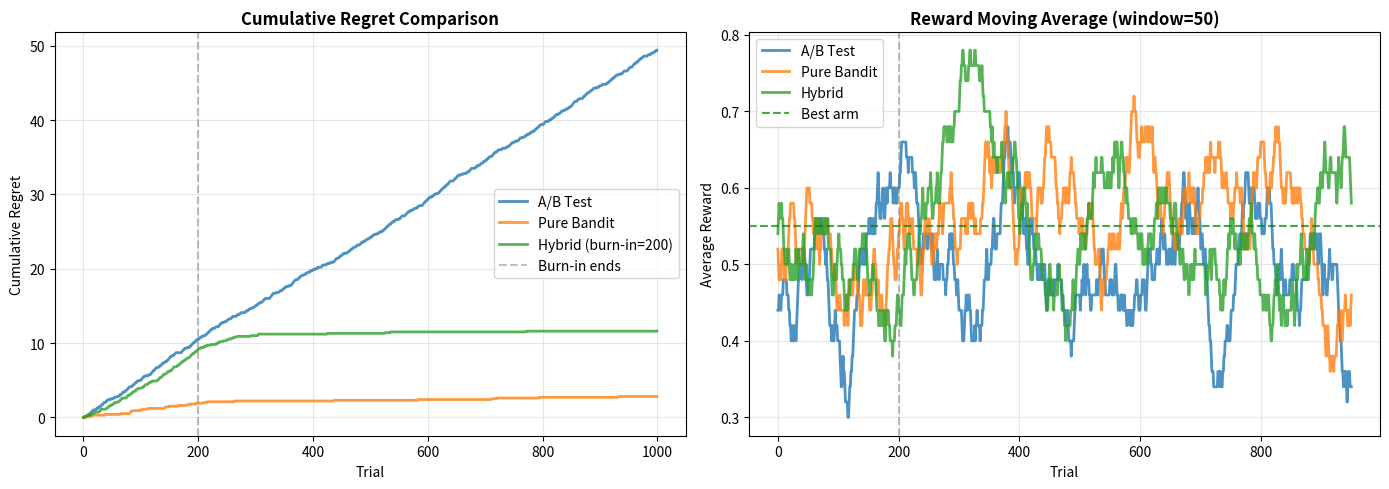

Write the Python code that produced this figure.
import numpy as np
import matplotlib.pyplot as plt
from collections import defaultdict

np.random.seed(42)

class ABTest:
    """Traditional A/B test with fixed allocation."""

    def __init__(self, variants):
        self.variants = variants  # List of variant names
        self.n_variants = len(variants)
        self.counts = defaultdict(int)
        self.rewards = defaultdict(list)

    def select_variant(self):
        """Uniform random selection (equal allocation)."""
        variant = np.random.choice(self.variants)
        self.counts[variant] += 1
        return variant

    def record_reward(self, variant, reward):
        self.rewards[variant].append(reward)

    def get_stats(self):
        return {
            variant: {
                "mean": np.mean(self.rewards[variant]) if self.rewards[variant] else 0,
                "std": np.std(self.rewards[variant]) if self.rewards[variant] else 0,
                "n": self.counts[variant]
            }
            for variant in self.variants
        }


# True conversion rates (unknown to the test)
true_means = {
    "Strategy_A": 0.55,  # Better strategy
    "Strategy_B": 0.45   # Worse strategy
}

# Run A/B test for 1000 trials
ab_test = ABTest(list(true_means.keys()))
ab_rewards = []
ab_regrets = []

best_mean = max(true_means.values())

for t in range(1000):
    variant = ab_test.select_variant()
    reward = 1.0 if np.random.random() < true_means[variant] else 0.0
    ab_test.record_reward(variant, reward)

    ab_rewards.append(reward)
    ab_regrets.append(best_mean - true_means[variant])

# Results
print("A/B TEST RESULTS (1000 trials)")
print("=" * 50)
for variant, stats in ab_test.get_stats().items():
    print(f"{variant}:")
    print(f"  Trials: {stats['n']}")
    print(f"  Mean: {stats['mean']:.3f} ± {stats['std']:.3f}")
    print(f"  True mean: {true_means[variant]:.3f}")

print(f"\nCumulative regret: {sum(ab_regrets):.2f}")
print(f"Average reward: {np.mean(ab_rewards):.3f}")

class ThompsonSampling:
    """Thompson Sampling bandit."""

    def __init__(self, arms):
        self.arms = arms
        self.alpha = {arm: 1.0 for arm in arms}  # Beta prior
        self.beta = {arm: 1.0 for arm in arms}
        self.counts = {arm: 0 for arm in arms}

    def select_arm(self):
        """Thompson sampling: sample from Beta posterior."""
        samples = {arm: np.random.beta(self.alpha[arm], self.beta[arm])
                  for arm in self.arms}
        arm = max(samples, key=samples.get)
        self.counts[arm] += 1
        return arm

    def update(self, arm, reward):
        """Update Beta posterior."""
        self.alpha[arm] += reward
        self.beta[arm] += (1 - reward)

    def get_stats(self):
        return {
            arm: {
                "mean": self.alpha[arm] / (self.alpha[arm] + self.beta[arm]),
                "n": self.counts[arm]
            }
            for arm in self.arms
        }


# Run Thompson Sampling for 1000 trials
bandit = ThompsonSampling(list(true_means.keys()))
bandit_rewards = []
bandit_regrets = []

for t in range(1000):
    arm = bandit.select_arm()
    reward = 1.0 if np.random.random() < true_means[arm] else 0.0
    bandit.update(arm, reward)

    bandit_rewards.append(reward)
    bandit_regrets.append(best_mean - true_means[arm])

# Results
print("\nTHOMPSON SAMPLING RESULTS (1000 trials)")
print("=" * 50)
for arm, stats in bandit.get_stats().items():
    print(f"{arm}:")
    print(f"  Trials: {stats['n']}")
    print(f"  Estimated mean: {stats['mean']:.3f}")
    print(f"  True mean: {true_means[arm]:.3f}")

print(f"\nCumulative regret: {sum(bandit_regrets):.2f}")
print(f"Average reward: {np.mean(bandit_rewards):.3f}")

class HybridABBandit:
    """Hybrid: A/B test during burn-in, then switch to bandit."""

    def __init__(self, arms, burnin_rounds=200):
        self.arms = arms
        self.burnin_rounds = burnin_rounds
        self.round = 0

        # A/B test phase
        self.ab_test = ABTest(arms)

        # Bandit phase
        self.bandit = ThompsonSampling(arms)

        self.mode = "ab_test"

    def select_arm(self):
        self.round += 1

        if self.round <= self.burnin_rounds:
            # A/B test mode
            self.mode = "ab_test"
            return self.ab_test.select_variant()
        else:
            # Bandit mode
            if self.mode == "ab_test":
                # First bandit round: initialize with A/B test data
                self._transfer_data()
                self.mode = "bandit"

            return self.bandit.select_arm()

    def update(self, arm, reward):
        if self.mode == "ab_test":
            self.ab_test.record_reward(arm, reward)
        else:
            self.bandit.update(arm, reward)

    def _transfer_data(self):
        """Transfer A/B test data to initialize bandit priors."""
        print(f"\n>>> Switching from A/B test to bandit at round {self.round}")
        for arm in self.arms:
            rewards = self.ab_test.rewards[arm]
            if rewards:
                successes = sum(rewards)
                failures = len(rewards) - successes
                self.bandit.alpha[arm] = 1.0 + successes
                self.bandit.beta[arm] = 1.0 + failures
        print(f"    Initialized bandit with {len(rewards)} samples per arm\n")

    def get_stats(self):
        if self.mode == "ab_test":
            return {"mode": "ab_test", "data": self.ab_test.get_stats()}
        else:
            return {"mode": "bandit", "data": self.bandit.get_stats()}


# Run hybrid approach
hybrid = HybridABBandit(list(true_means.keys()), burnin_rounds=200)
hybrid_rewards = []
hybrid_regrets = []

for t in range(1000):
    arm = hybrid.select_arm()
    reward = 1.0 if np.random.random() < true_means[arm] else 0.0
    hybrid.update(arm, reward)

    hybrid_rewards.append(reward)
    hybrid_regrets.append(best_mean - true_means[arm])

# Results
print("\nHYBRID APPROACH RESULTS (1000 trials)")
print("=" * 50)
stats = hybrid.get_stats()
print(f"Final mode: {stats['mode']}")
for arm, arm_stats in stats['data'].items():
    print(f"{arm}:")
    print(f"  Trials: {arm_stats['n']}")
    print(f"  Estimated mean: {arm_stats['mean']:.3f}")
    print(f"  True mean: {true_means[arm]:.3f}")

print(f"\nCumulative regret: {sum(hybrid_regrets):.2f}")
print(f"Average reward: {np.mean(hybrid_rewards):.3f}")

fig, axes = plt.subplots(1, 2, figsize=(14, 5))

# Cumulative regret comparison
axes[0].plot(np.cumsum(ab_regrets), label='A/B Test', linewidth=2, alpha=0.8)
axes[0].plot(np.cumsum(bandit_regrets), label='Pure Bandit', linewidth=2, alpha=0.8)
axes[0].plot(np.cumsum(hybrid_regrets), label='Hybrid (burn-in=200)', linewidth=2, alpha=0.8)
axes[0].axvline(200, color='gray', linestyle='--', alpha=0.5, label='Burn-in ends')
axes[0].set_title('Cumulative Regret Comparison', fontsize=12, fontweight='bold')
axes[0].set_xlabel('Trial')
axes[0].set_ylabel('Cumulative Regret')
axes[0].legend()
axes[0].grid(alpha=0.3)

# Average reward comparison (moving average)
window = 50
ab_ma = np.convolve(ab_rewards, np.ones(window)/window, mode='valid')
bandit_ma = np.convolve(bandit_rewards, np.ones(window)/window, mode='valid')
hybrid_ma = np.convolve(hybrid_rewards, np.ones(window)/window, mode='valid')

axes[1].plot(ab_ma, label='A/B Test', linewidth=2, alpha=0.8)
axes[1].plot(bandit_ma, label='Pure Bandit', linewidth=2, alpha=0.8)
axes[1].plot(hybrid_ma, label='Hybrid', linewidth=2, alpha=0.8)
axes[1].axhline(best_mean, color='green', linestyle='--', alpha=0.7, label='Best arm')
axes[1].axvline(200, color='gray', linestyle='--', alpha=0.5)
axes[1].set_title(f'Reward Moving Average (window={window})', fontsize=12, fontweight='bold')
axes[1].set_xlabel('Trial')
axes[1].set_ylabel('Average Reward')
axes[1].legend()
axes[1].grid(alpha=0.3)

plt.tight_layout()
plt.show()

# Summary statistics
print("\n" + "=" * 60)
print("COMPARISON SUMMARY")
print("=" * 60)
print(f"{'Approach':<20} {'Total Regret':<15} {'Avg Reward':<15} {'Winner'}")
print("-" * 60)
print(f"{'A/B Test':<20} {sum(ab_regrets):<15.2f} {np.mean(ab_rewards):<15.3f}")
print(f"{'Pure Bandit':<20} {sum(bandit_regrets):<15.2f} {np.mean(bandit_rewards):<15.3f}")
print(f"{'Hybrid':<20} {sum(hybrid_regrets):<15.2f} {np.mean(hybrid_rewards):<15.3f} ✓")
print("\nHybrid approach balances exploration (A/B) with exploitation (bandit)!")

print("A/B TO BANDIT MIGRATION CHECKLIST")
print("=" * 70)

print("\n✅ KEEP FROM A/B TESTING:")
checklist_keep = [
    "Statistical rigor: proper sample sizes, significance testing",
    "Logging infrastructure: decision tracking, outcome measurement",
    "Guardrails: business rules, position limits, safety checks",
    "Monitoring: performance dashboards, alert systems",
    "Documentation: clear experiment goals, success criteria"
]
for item in checklist_keep:
    print(f"   • {item}")

print("\n➕ ADD FOR BANDITS:")
checklist_add = [
    "Adaptive allocation: adjust traffic based on performance",
    "Exploration strategy: epsilon-greedy, Thompson Sampling, UCB",
    "Burn-in period: initial exploration phase with forced randomization",
    "Policy versioning: track which algorithm version made each decision",
    "Propensity logging: store P(arm|context) for offline evaluation",
    "Regret monitoring: track opportunity cost of suboptimal choices",
    "Cold start handling: strategy for new arms with no data",
    "Non-stationarity detection: monitor for distribution shifts"
]
for item in checklist_add:
    print(f"   • {item}")

print("\n⚠️  CHALLENGES TO EXPECT:")
challenges = [
    "Explaining adaptive allocation to stakeholders (not 50/50 anymore)",
    "Determining when exploration has 'converged' (bandits never fully stop exploring)",
    "Handling policy changes mid-experiment (version control is critical)",
    "Computing statistical significance (use offline evaluation methods)",
    "Debugging performance issues (comprehensive logging is essential)"
]
for item in challenges:
    print(f"   • {item}")

print("\n📋 RECOMMENDED MIGRATION PHASES:")
phases = [
    ("Week 1-2", "Shadow mode: Run bandit offline, keep A/B test live"),
    ("Week 3-4", "Parallel: 50% A/B test, 50% bandit with forced exploration"),
    ("Week 5-6", "Hybrid: Burn-in with A/B, then switch to bandit"),
    ("Week 7-8", "Bandit primary: 90% bandit, 10% A/B for baseline comparison"),
    ("Week 9+", "Full bandit: 100% adaptive allocation, continuous monitoring")
]
for week, phase in phases:
    print(f"   {week:<10} {phase}")

print("\n" + "=" * 70)

print("Testing different burn-in periods...\n")

burnin_periods = [0, 50, 100, 200, 400]
results = {}

for burnin in burnin_periods:
    if burnin == 0:
        # Pure bandit (no burn-in)
        b = ThompsonSampling(list(true_means.keys()))
        regrets = []
        for t in range(1000):
            arm = b.select_arm()
            reward = 1.0 if np.random.random() < true_means[arm] else 0.0
            b.update(arm, reward)
            regrets.append(best_mean - true_means[arm])
    else:
        # Hybrid with burn-in
        h = HybridABBandit(list(true_means.keys()), burnin_rounds=burnin)
        regrets = []
        for t in range(1000):
            arm = h.select_arm()
            reward = 1.0 if np.random.random() < true_means[arm] else 0.0
            h.update(arm, reward)
            regrets.append(best_mean - true_means[arm])

    results[burnin] = sum(regrets)

# Display results
print("Burn-in Period vs Total Regret:")
print("-" * 40)
for burnin, regret in sorted(results.items()):
    label = "Pure bandit" if burnin == 0 else f"Hybrid (burn-in={burnin})"
    print(f"{label:<25} {regret:>8.2f}")

best_burnin = min(results, key=results.get)
print(f"\n✓ Optimal burn-in period: {best_burnin} rounds")

# Your experiments here

# Example: Add rollback guardrail
def bandit_with_rollback(threshold_regret=50):
    """Rollback to A/B test if cumulative regret exceeds threshold."""
    # Your implementation
    pass
